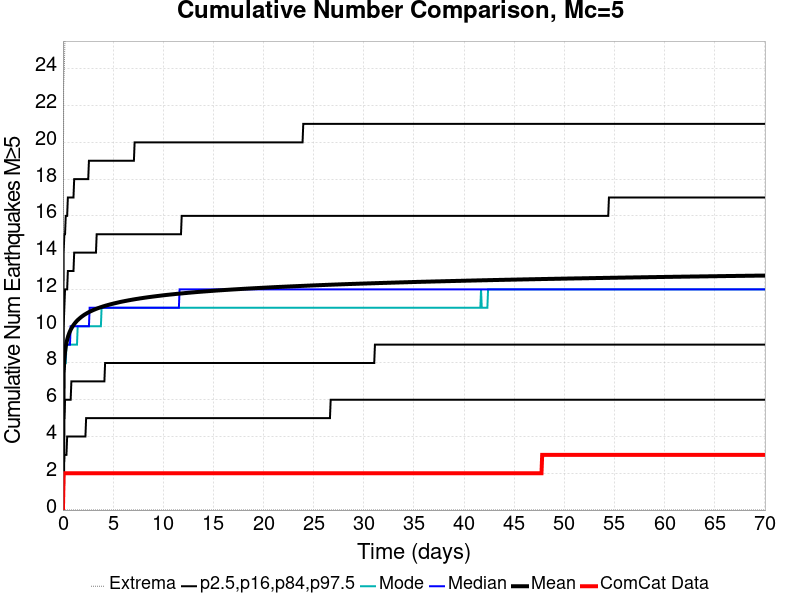

The table this chart was drawn from, first rows:
Time (days), ComCat Data, Simulation Mean, Simulation Median, Simulation Mode, Simulation Minimum, Simulation Maximum, 2.5 %-ile, 16 %-ile, 84 %-ile, 97.5 %-ile
0.0, 0.0, 0.0, 0.0, 0.0, 0.0, 0.0, 0.0, 0.0, 0.0, 0.0
0.07008, 2.0, 7.437, 7.0, 7.0, 0.0, 23.0, 2.0, 5.0, 10.0, 14.0
0.1402, 2.0, 8.19, 8.0, 8.0, 0.0, 24.0, 3.0, 5.0, 11.0, 15.0
0.2103, 2.0, 8.602, 8.0, 8.0, 0.0, 26.0, 3.0, 6.0, 12.0, 15.0
0.2803, 2.0, 8.883, 9.0, 8.0, 0.0, 27.0, 3.0, 6.0, 12.0, 16.0
0.3504, 2.0, 9.095, 9.0, 9.0, 0.0, 28.0, 3.0, 6.0, 12.0, 16.0
0.4205, 2.0, 9.264, 9.0, 9.0, 0.0, 28.0, 4.0, 6.0, 12.0, 16.0
0.4906, 2.0, 9.404, 9.0, 9.0, 0.0, 28.0, 4.0, 6.0, 13.0, 17.0
0.5607, 2.0, 9.523, 9.0, 9.0, 0.0, 28.0, 4.0, 6.0, 13.0, 17.0
0.6308, 2.0, 9.628, 9.0, 9.0, 0.0, 28.0, 4.0, 6.0, 13.0, 17.0
0.7008, 2.0, 9.72, 9.0, 9.0, 0.0, 29.0, 4.0, 6.0, 13.0, 17.0
0.7709, 2.0, 9.801, 10.0, 9.0, 0.0, 30.0, 4.0, 6.0, 13.0, 17.0
0.841, 2.0, 9.875, 10.0, 9.0, 0.0, 30.0, 4.0, 7.0, 13.0, 17.0
0.9111, 2.0, 9.941, 10.0, 9.0, 0.0, 30.0, 4.0, 7.0, 13.0, 17.0
0.9812, 2.0, 10, 10.0, 9.0, 0.0, 31.0, 4.0, 7.0, 13.0, 17.0
1.051, 2.0, 10.06, 10.0, 9.0, 0.0, 31.0, 4.0, 7.0, 13.0, 17.0
1.121, 2.0, 10.11, 10.0, 9.0, 0.0, 31.0, 4.0, 7.0, 14.0, 18.0
1.191, 2.0, 10.16, 10.0, 9.0, 0.0, 31.0, 4.0, 7.0, 14.0, 18.0
1.262, 2.0, 10.21, 10.0, 9.0, 0.0, 31.0, 4.0, 7.0, 14.0, 18.0
1.332, 2.0, 10.25, 10.0, 9.0, 0.0, 31.0, 4.0, 7.0, 14.0, 18.0
1.402, 2.0, 10.29, 10.0, 9.0, 0.0, 31.0, 4.0, 7.0, 14.0, 18.0
1.472, 2.0, 10.33, 10.0, 10.0, 0.0, 31.0, 4.0, 7.0, 14.0, 18.0
1.542, 2.0, 10.37, 10.0, 10.0, 0.0, 33.0, 4.0, 7.0, 14.0, 18.0
1.612, 2.0, 10.4, 10.0, 10.0, 0.0, 33.0, 4.0, 7.0, 14.0, 18.0
1.682, 2.0, 10.44, 10.0, 10.0, 0.0, 33.0, 4.0, 7.0, 14.0, 18.0
1.752, 2.0, 10.47, 10.0, 10.0, 0.0, 34.0, 4.0, 7.0, 14.0, 18.0
1.822, 2.0, 10.5, 10.0, 10.0, 0.0, 34.0, 4.0, 7.0, 14.0, 18.0
1.892, 2.0, 10.53, 10.0, 10.0, 0.0, 34.0, 4.0, 7.0, 14.0, 18.0
1.962, 2.0, 10.56, 10.0, 10.0, 0.0, 34.0, 4.0, 7.0, 14.0, 18.0
2.032, 2.0, 10.58, 10.0, 10.0, 0.0, 34.0, 4.0, 7.0, 14.0, 18.0
2.103, 2.0, 10.61, 10.0, 10.0, 0.0, 34.0, 4.0, 7.0, 14.0, 18.0
2.173, 2.0, 10.63, 10.0, 10.0, 0.0, 34.0, 4.0, 7.0, 14.0, 18.0
2.243, 2.0, 10.66, 10.0, 10.0, 0.0, 34.0, 4.0, 7.0, 14.0, 18.0
2.313, 2.0, 10.68, 10.0, 10.0, 0.0, 35.0, 5.0, 7.0, 14.0, 18.0
2.383, 2.0, 10.7, 10.0, 10.0, 0.0, 35.0, 5.0, 7.0, 14.0, 18.0
2.453, 2.0, 10.72, 10.0, 10.0, 0.0, 35.0, 5.0, 7.0, 14.0, 18.0
2.523, 2.0, 10.74, 10.0, 10.0, 0.0, 35.0, 5.0, 7.0, 14.0, 18.0
2.593, 2.0, 10.76, 10.0, 10.0, 0.0, 35.0, 5.0, 7.0, 14.0, 19.0
2.663, 2.0, 10.78, 11.0, 10.0, 0.0, 35.0, 5.0, 7.0, 14.0, 19.0
2.733, 2.0, 10.8, 11.0, 10.0, 0.0, 35.0, 5.0, 7.0, 14.0, 19.0
2.803, 2.0, 10.82, 11.0, 10.0, 0.0, 35.0, 5.0, 7.0, 14.0, 19.0
2.873, 2.0, 10.84, 11.0, 10.0, 0.0, 35.0, 5.0, 7.0, 14.0, 19.0
2.944, 2.0, 10.86, 11.0, 10.0, 0.0, 35.0, 5.0, 7.0, 14.0, 19.0
3.014, 2.0, 10.87, 11.0, 10.0, 0.0, 35.0, 5.0, 7.0, 14.0, 19.0
3.084, 2.0, 10.89, 11.0, 10.0, 0.0, 35.0, 5.0, 7.0, 14.0, 19.0
3.154, 2.0, 10.91, 11.0, 10.0, 0.0, 35.0, 5.0, 7.0, 14.0, 19.0
3.224, 2.0, 10.92, 11.0, 10.0, 0.0, 35.0, 5.0, 7.0, 14.0, 19.0
3.294, 2.0, 10.94, 11.0, 10.0, 0.0, 35.0, 5.0, 7.0, 14.0, 19.0
3.364, 2.0, 10.95, 11.0, 10.0, 0.0, 35.0, 5.0, 7.0, 15.0, 19.0
3.434, 2.0, 10.97, 11.0, 10.0, 0.0, 35.0, 5.0, 7.0, 15.0, 19.0
3.504, 2.0, 10.98, 11.0, 10.0, 0.0, 35.0, 5.0, 7.0, 15.0, 19.0
3.574, 2.0, 10.99, 11.0, 10.0, 0.0, 35.0, 5.0, 7.0, 15.0, 19.0
3.644, 2.0, 11.01, 11.0, 10.0, 0.0, 36.0, 5.0, 7.0, 15.0, 19.0
3.714, 2.0, 11.02, 11.0, 10.0, 0.0, 36.0, 5.0, 7.0, 15.0, 19.0
3.785, 2.0, 11.03, 11.0, 10.0, 0.0, 36.0, 5.0, 7.0, 15.0, 19.0
3.855, 2.0, 11.05, 11.0, 11.0, 0.0, 36.0, 5.0, 7.0, 15.0, 19.0
3.925, 2.0, 11.06, 11.0, 11.0, 0.0, 36.0, 5.0, 7.0, 15.0, 19.0
3.995, 2.0, 11.07, 11.0, 11.0, 0.0, 36.0, 5.0, 7.0, 15.0, 19.0
4.065, 2.0, 11.08, 11.0, 11.0, 0.0, 36.0, 5.0, 7.0, 15.0, 19.0
4.135, 2.0, 11.1, 11.0, 11.0, 0.0, 36.0, 5.0, 7.0, 15.0, 19.0
... 940 more rows
